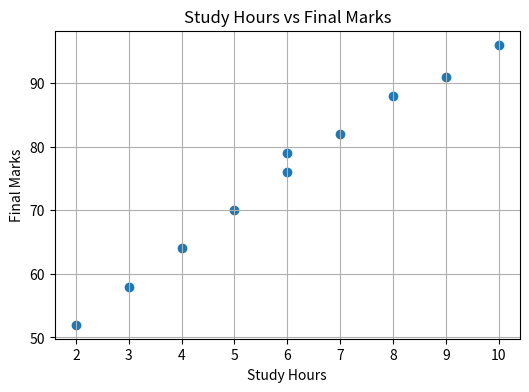
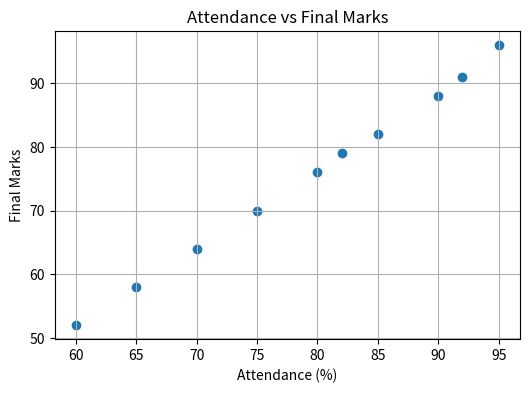
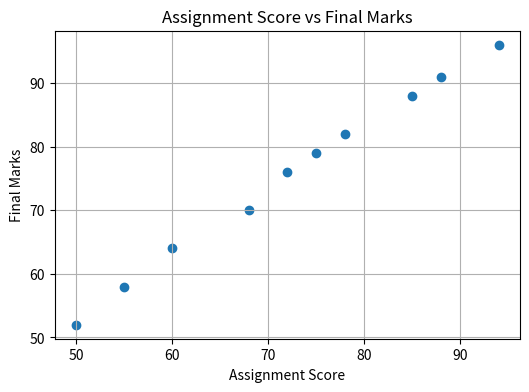
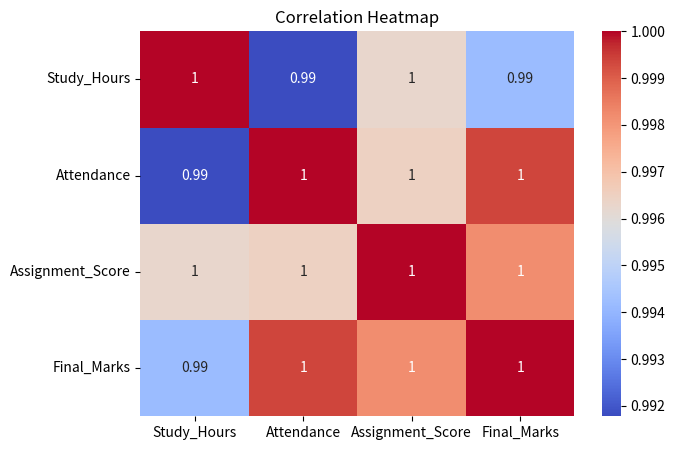

Python code for these plots, in order:
import pandas as pd
import matplotlib.pyplot as plt
import seaborn as sns

# Creating the dataset
data = {
    "Study_Hours": [2, 3, 4, 5, 6, 7, 8, 9, 10, 6],
    "Attendance": [60, 65, 70, 75, 80, 85, 90, 92, 95, 82],
    "Assignment_Score": [50, 55, 60, 68, 72, 78, 85, 88, 94, 75],
    "Final_Marks": [52, 58, 64, 70, 76, 82, 88, 91, 96, 79]
}

# Creating a DataFrame
df = pd.DataFrame(data)

# Display dataset
print("Student Performance Dataset:")
print(df)

# Calculating correlation
print("\nCorrelation Matrix:")
print(df.corr())

# Plot 1: Study Hours vs Final Marks
plt.figure(figsize=(6, 4))
plt.scatter(df["Study_Hours"], df["Final_Marks"])
plt.xlabel("Study Hours")
plt.ylabel("Final Marks")
plt.title("Study Hours vs Final Marks")
plt.grid()
plt.show()

# Plot 2: Attendance vs Final Marks
plt.figure(figsize=(6, 4))
plt.scatter(df["Attendance"], df["Final_Marks"])
plt.xlabel("Attendance (%)")
plt.ylabel("Final Marks")
plt.title("Attendance vs Final Marks")
plt.grid()
plt.show()

# Plot 3: Assignment Score vs Final Marks
plt.figure(figsize=(6, 4))
plt.scatter(df["Assignment_Score"], df["Final_Marks"])
plt.xlabel("Assignment Score")
plt.ylabel("Final Marks")
plt.title("Assignment Score vs Final Marks")
plt.grid()
plt.show()

# Correlation heatmap
plt.figure(figsize=(7, 5))
sns.heatmap(df.corr(), annot=True, cmap="coolwarm")
plt.title("Correlation Heatmap")
plt.show()
